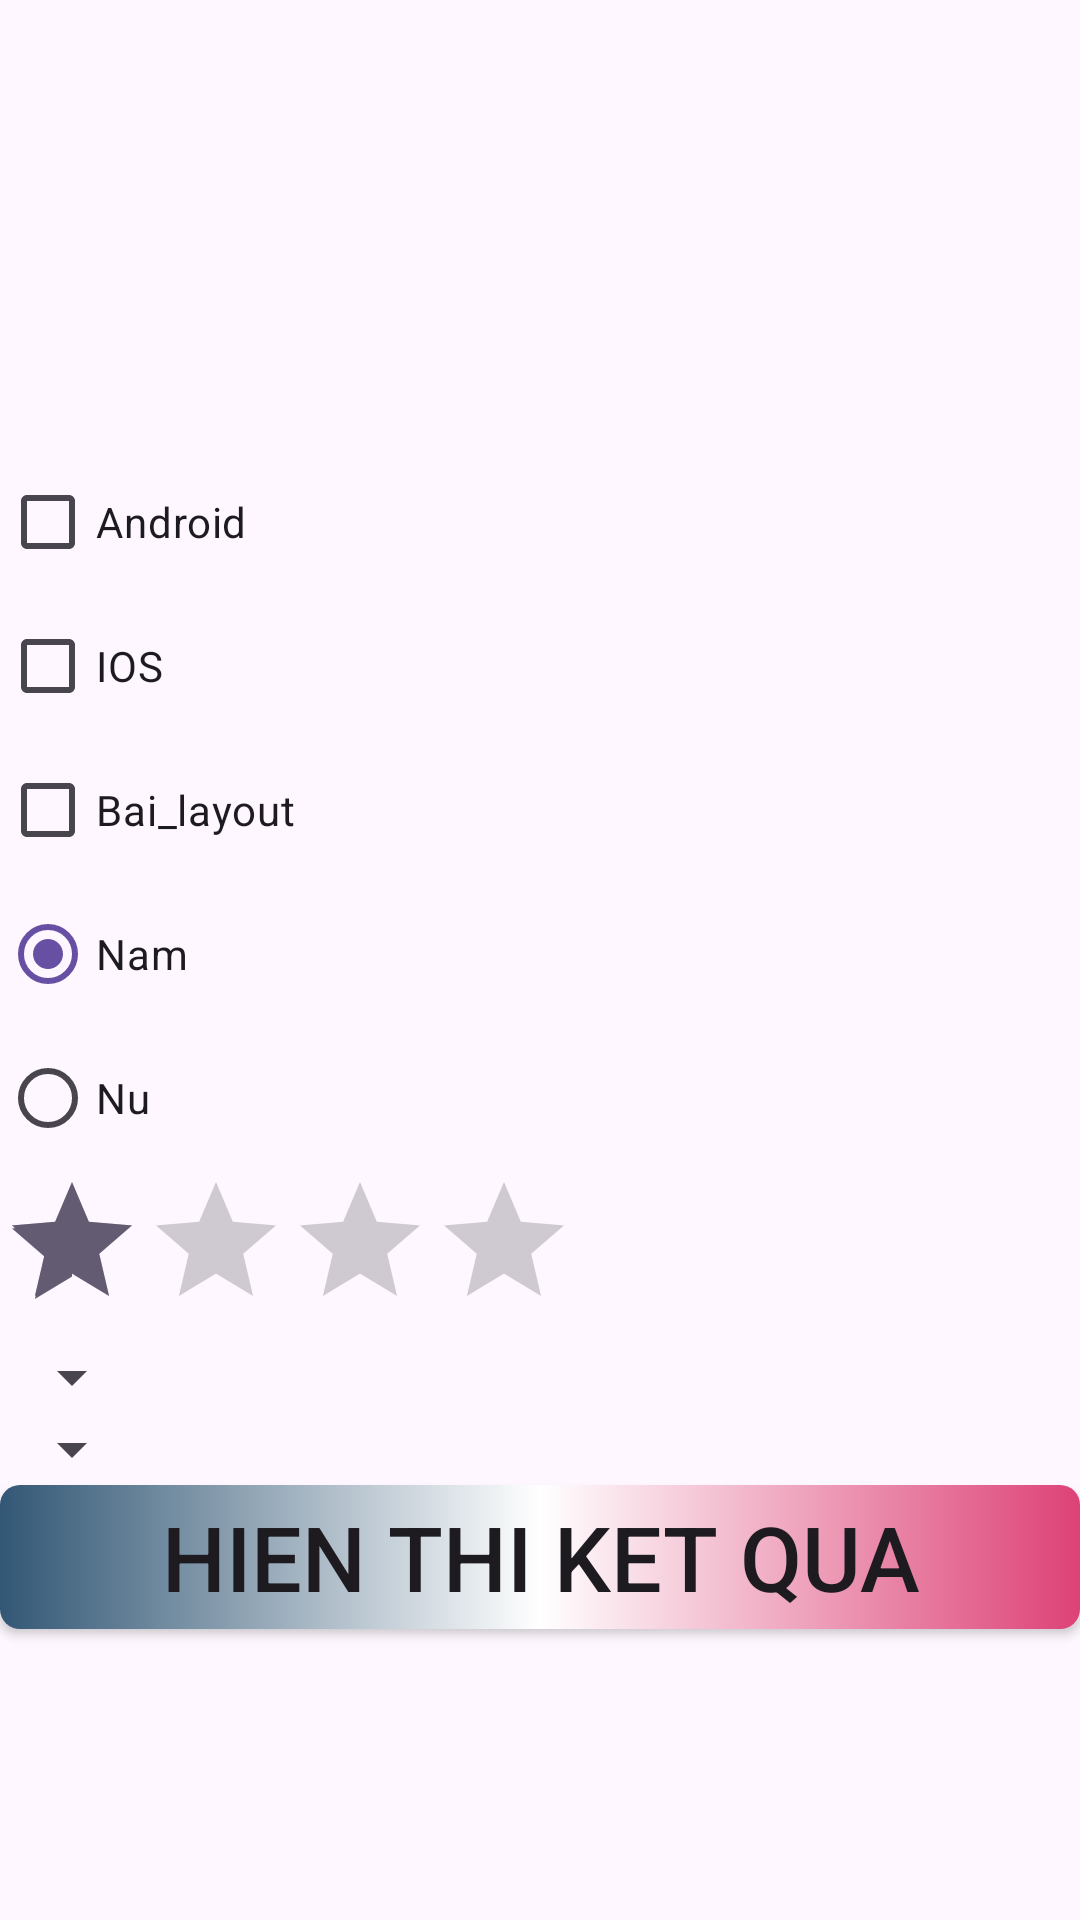

Produce the Android XML layout that renders to this screen, including the resource entries it uses.
<!-- AndroidManifest.xml: application theme Theme.Bai_layout -->
<!-- res/layout/test5.xml -->
<?xml version="1.0" encoding="utf-8"?>
<LinearLayout xmlns:android="http://schemas.android.com/apk/res/android"
    android:layout_width="match_parent"
    android:layout_height="match_parent"
    android:orientation="vertical">
    <ScrollView
        android:layout_width="match_parent"
        android:layout_height="wrap_content">
        <LinearLayout
            android:orientation="vertical"
            android:layout_width="match_parent"
            android:layout_height="wrap_content">
            <ImageView
                android:src="@drawable/img"
                android:layout_width="150dp"
                android:layout_height="150dp"
                />
            <CheckBox
                android:id="@+id/ck1"
                android:text="Android"
                android:layout_width="wrap_content"
                android:layout_height="wrap_content"
                />
            <CheckBox
                android:id="@+id/ck2"
                android:text="IOS"
                android:layout_width="wrap_content"
                android:layout_height="wrap_content"
                />
            <CheckBox
                android:id="@+id/ck3"
                android:text="@string/app_name"
                android:layout_width="wrap_content"
                android:layout_height="wrap_content"
                />
            <RadioGroup
                android:layout_width="wrap_content"
                android:layout_height="wrap_content">
                <RadioButton
                    android:id="@+id/gnam"
                    android:layout_width="wrap_content"
                    android:layout_height="wrap_content"
                    android:text="Nam"
                    android:checked="true"/>
                <RadioButton
                    android:id="@+id/gnu"
                    android:layout_width="wrap_content"
                    android:layout_height="wrap_content"
                    android:text="Nu"/>
            </RadioGroup>
            <RatingBar
                android:id="@+id/rating"
                android:numStars="4"
                android:rating="1"
                android:stepSize="1"
                android:layout_width="wrap_content"
                android:layout_height="wrap_content"/>
            <Spinner
                android:id="@+id/sp1"

                android:layout_width="wrap_content"
                android:layout_height="wrap_content"
                />
            <Spinner
                android:id="@+id/sp2"
                android:layout_width="wrap_content"
                android:layout_height="wrap_content"
                />
            <Button
                android:id="@+id/bt"
                android:text="Hien thi ket qua"
                android:background="@drawable/mybutton"
                android:textSize="30dp"
                android:layout_width="match_parent"
                android:layout_height="wrap_content"
            />
            <TextView
                android:id="@+id/kq"
                android:layout_width="match_parent"
                android:layout_height="wrap_content"
                android:lines="4"
                android:textSize="18dp"
                />
        </LinearLayout>
    </ScrollView>
</LinearLayout>
<!-- resources referenced by this layout -->
<resources>
  <!-- drawable mybutton (drawable) -->
  <?xml version="1.0" encoding="utf-8"?>
  <shape xmlns:android="http://schemas.android.com/apk/res/android">
      <corners
          android:radius="20px"
          />
      <gradient
          android:startColor="#325775"
          android:centerColor="@color/white"
          android:endColor="#DD4277"/>
  </shape>
  <string name="app_name">Bai_layout</string>
  <style name="Theme.Bai_layout" parent="Base.Theme.Bai_layout" />
  <style name="Base.Theme.Bai_layout" parent="Theme.Material3.DayNight.NoActionBar">
          
          
      </style>
  <!-- not gathered from this repository: default colours our renderer supplied (Android Studio template values) -->
  <color name="white">#FFFFFFFF</color>
</resources>
